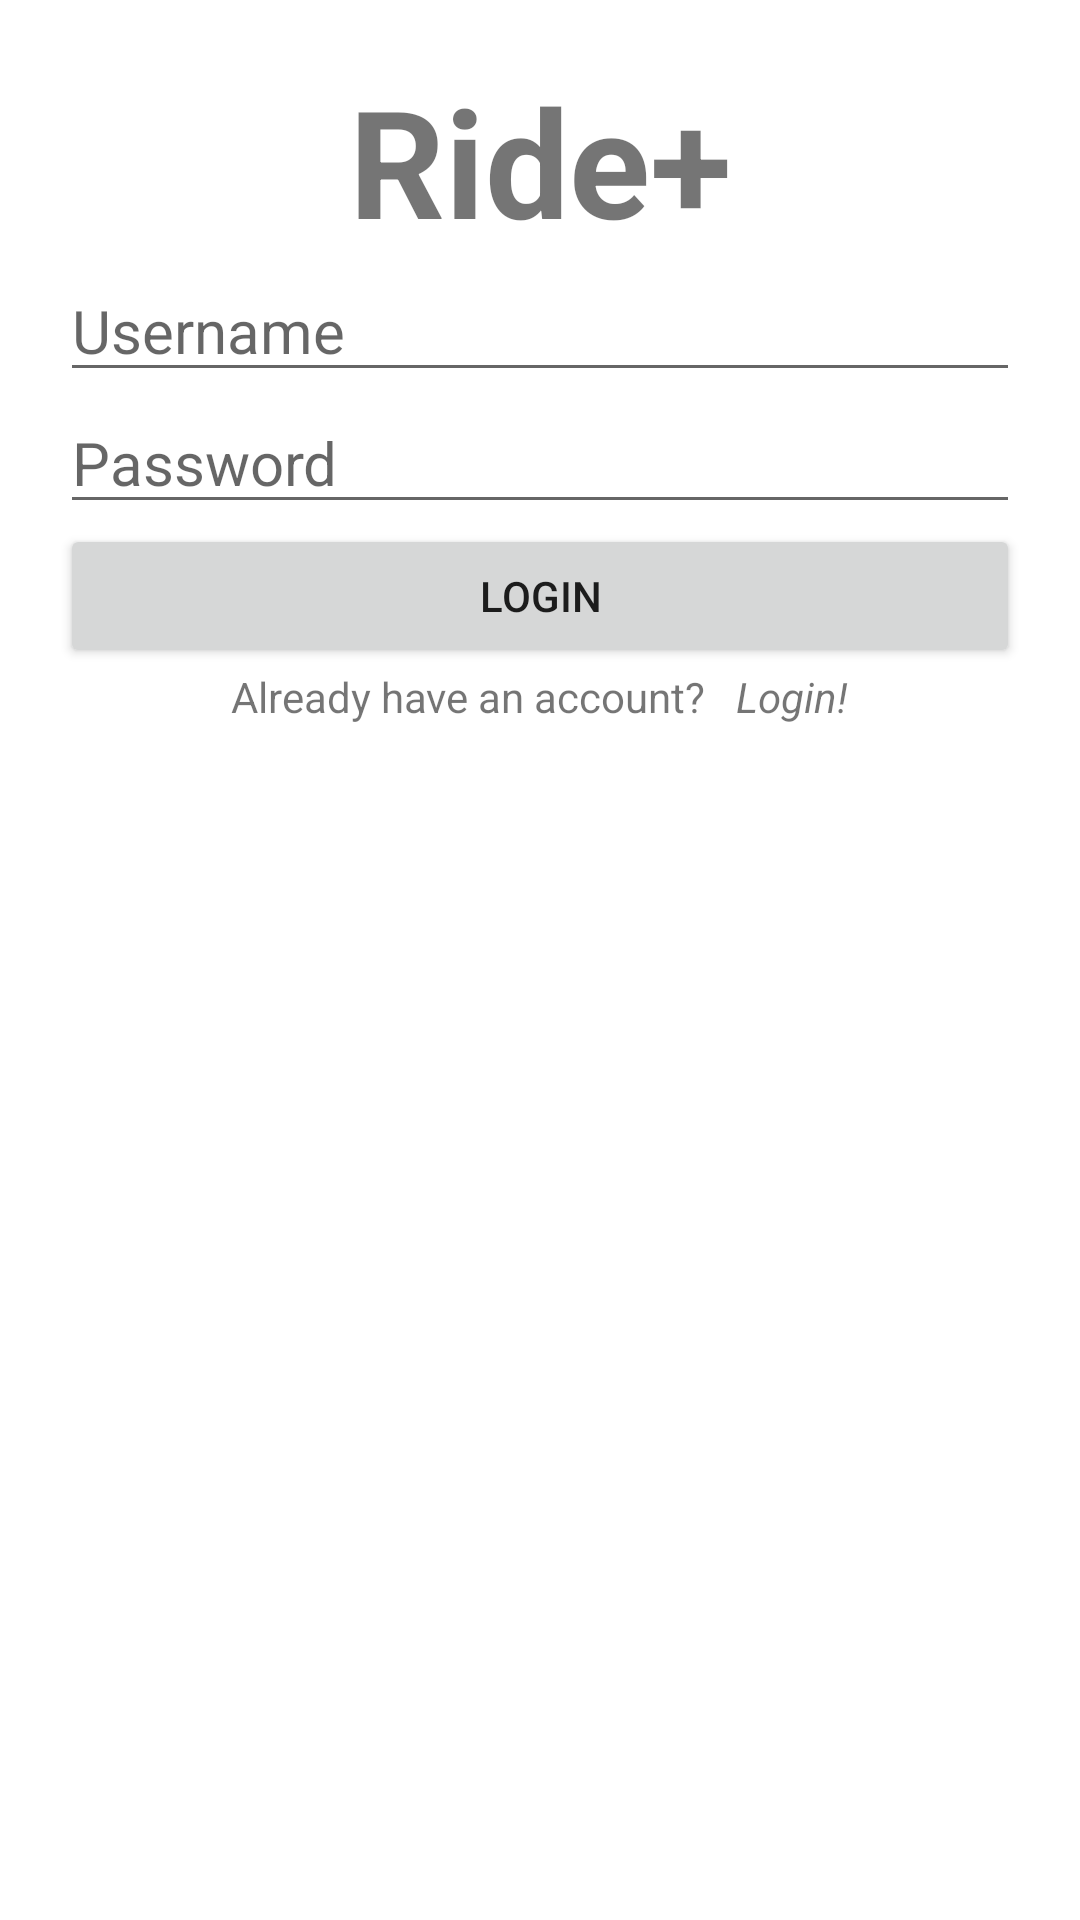

Reconstruct the res/layout file that produces this screen, plus the resources it refers to.
<!-- AndroidManifest.xml: application theme Theme.Ride -->
<!-- res/layout/activity_login.xml -->
<?xml version="1.0" encoding="utf-8"?>
<androidx.constraintlayout.widget.ConstraintLayout xmlns:android="http://schemas.android.com/apk/res/android"
    xmlns:app="http://schemas.android.com/apk/res-auto"
    xmlns:tools="http://schemas.android.com/tools"
    android:layout_width="match_parent"
    android:layout_height="match_parent"
    tools:context=".login">


    <LinearLayout
        android:layout_width="match_parent"
        android:layout_height="match_parent"
        android:orientation="vertical"
        android:padding="20dp"
        tools:layout_editor_absoluteX="0dp"
        tools:layout_editor_absoluteY="0dp">

        <TextView
            android:layout_width="match_parent"
            android:layout_height="wrap_content"
            android:gravity="center"
            android:text="Ride+"
            android:textSize="50dp"
            android:textStyle="bold" />

        <EditText
            android:id="@+id/usernameLogin"
            android:layout_width="match_parent"
            android:layout_height="wrap_content"
            android:hint="Username"
            android:textSize="20dp"
            android:textStyle="normal" />

        <EditText
            android:id="@+id/passwordLogin"
            android:layout_width="match_parent"
            android:layout_height="wrap_content"
            android:hint="Password"
            android:textSize="20dp"
            android:textStyle="normal" />

        <androidx.appcompat.widget.AppCompatButton
            android:id="@+id/logintoprofile"
            android:layout_width="match_parent"
            android:layout_height="wrap_content"
            android:text="Login"
            />
        <LinearLayout
            android:layout_width="match_parent"
            android:layout_height="wrap_content"
            android:orientation="horizontal"
            android:gravity="center"
            >
            <TextView
                android:layout_width="wrap_content"
                android:layout_height="wrap_content"
                android:text="Already have an account?"
                />
            <TextView
                android:id="@+id/login"
                android:layout_width="wrap_content"
                android:layout_height="wrap_content"
                android:text="Login!"
                android:textStyle="italic"
                android:paddingLeft="10dp"
                />

        </LinearLayout>
    </LinearLayout>

</androidx.constraintlayout.widget.ConstraintLayout>
<!-- resources referenced by this layout -->
<resources>
  <style name="Theme.Ride" parent="Theme.MaterialComponents.DayNight.NoActionBar">
          
          <item name="colorPrimary">@color/purple_500</item>
          <item name="colorPrimaryVariant">@color/purple_700</item>
          <item name="colorOnPrimary">@color/white</item>
          
          <item name="colorSecondary">@color/teal_200</item>
          <item name="colorSecondaryVariant">@color/teal_700</item>
          <item name="colorOnSecondary">@color/black</item>
          
          <item name="android:statusBarColor" tools:targetApi="l">?attr/colorPrimaryVariant</item>
          
      </style>
  <!-- not gathered from this repository: default colours our renderer supplied (Android Studio template values) -->
  <color name="purple_500">#FF6200EE</color>
  <color name="purple_700">#FF3700B3</color>
  <color name="teal_200">#FF03DAC5</color>
  <color name="teal_700">#FF018786</color>
  <color name="black">#FF000000</color>
  <color name="white">#FFFFFFFF</color>
</resources>
